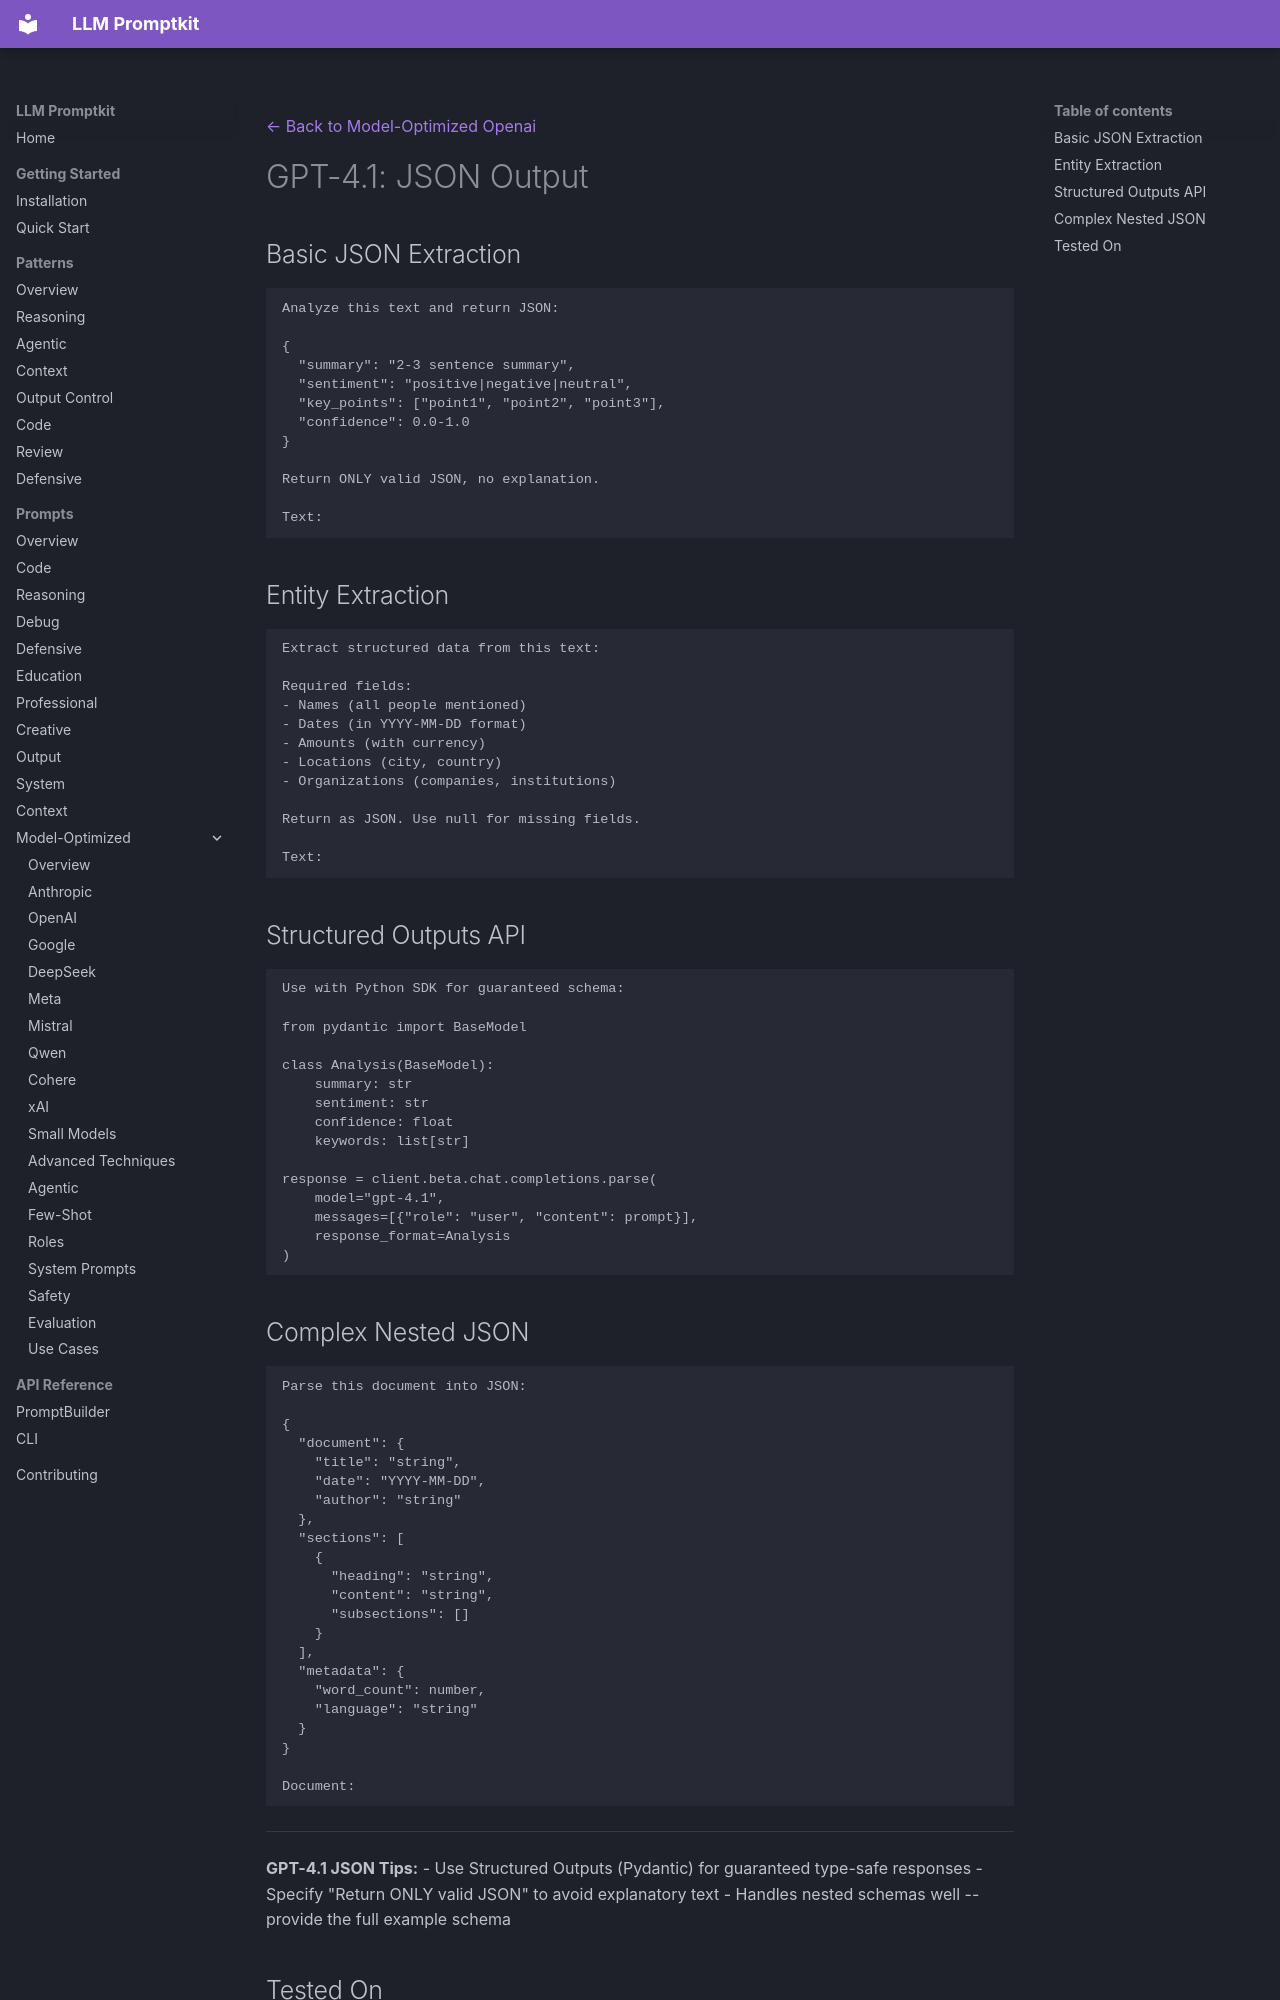

repository: Petsku01/promptkit · page: prompts/model-optimized/openai/gpt-4.1-json-output/index.html · generator: mkdocs

---
category: "model-optimized"
title: "GPT-4.1: JSON Output"
subcategory: "openai"
model: "gpt-4.1"
---
[← Back to Model-Optimized Openai](../index.md)

# GPT-4.1: JSON Output

## Basic JSON Extraction
```
Analyze this text and return JSON:

{
  "summary": "2-3 sentence summary",
  "sentiment": "positive|negative|neutral",
  "key_points": ["point1", "point2", "point3"],
  "confidence": 0.0-1.0
}

Return ONLY valid JSON, no explanation.

Text:
```

## Entity Extraction
```
Extract structured data from this text:

Required fields:
- Names (all people mentioned)
- Dates (in YYYY-MM-DD format)
- Amounts (with currency)
- Locations (city, country)
- Organizations (companies, institutions)

Return as JSON. Use null for missing fields.

Text:
```

## Structured Outputs API
```
Use with Python SDK for guaranteed schema:

from pydantic import BaseModel

class Analysis(BaseModel):
    summary: str
    sentiment: str
    confidence: float
    keywords: list[str]

response = client.beta.chat.completions.parse(
    model="gpt-4.1",
    messages=[{"role": "user", "content": prompt}],
    response_format=Analysis
)
```

## Complex Nested JSON
```
Parse this document into JSON:

{
  "document": {
    "title": "string",
    "date": "YYYY-MM-DD",
    "author": "string"
  },
  "sections": [
    {
      "heading": "string",
      "content": "string",
      "subsections": []
    }
  ],
  "metadata": {
    "word_count": number,
    "language": "string"
  }
}

Document:
```

---
**GPT-4.1 JSON Tips:**
- Use Structured Outputs (Pydantic) for guaranteed type-safe responses
- Specify "Return ONLY valid JSON" to avoid explanatory text
- Handles nested schemas well -- provide the full example schema
